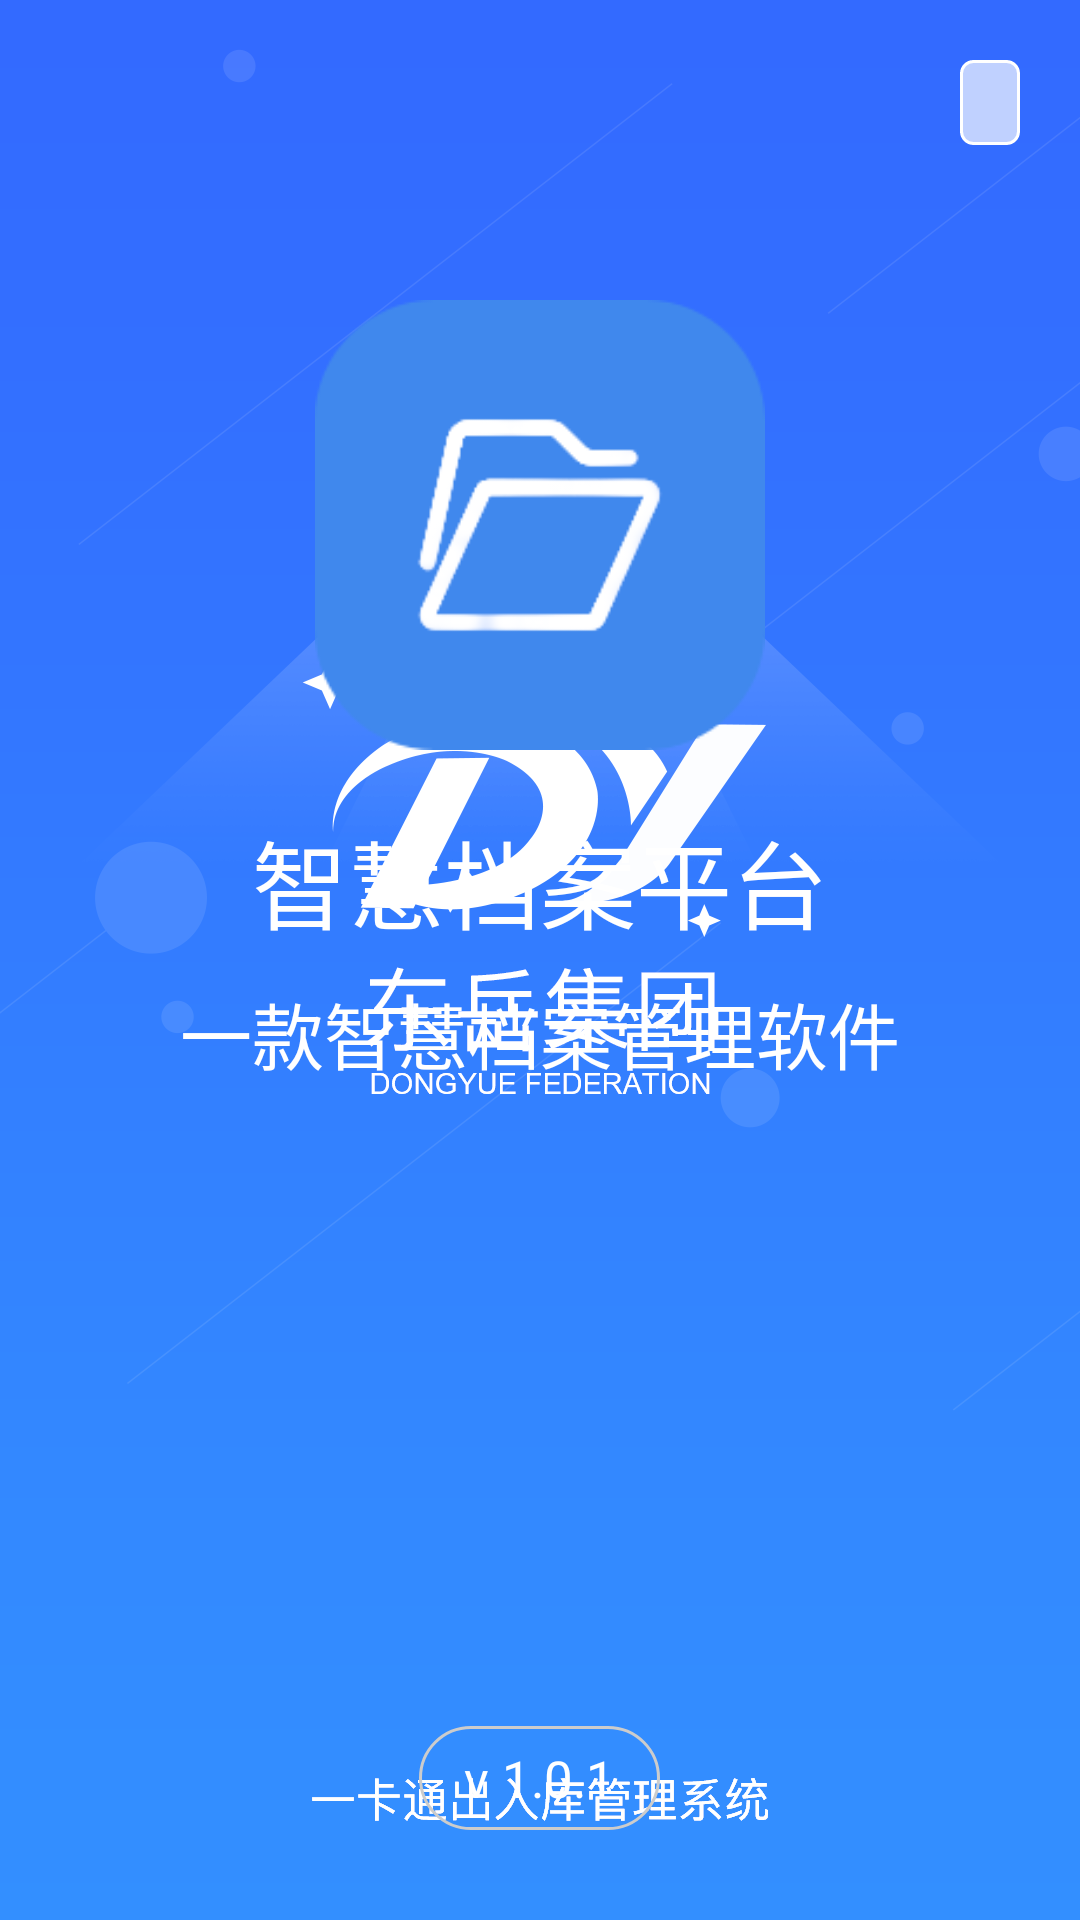

Produce the Android XML layout that renders to this screen, including the resource entries it uses.
<!-- AndroidManifest.xml: activity theme AppFullTheme -->
<!-- res/layout/activity_splash.xml -->
<?xml version="1.0" encoding="utf-8"?>
<FrameLayout xmlns:android="http://schemas.android.com/apk/res/android"
    xmlns:tools="http://schemas.android.com/tools"
    android:id="@+id/img_splash"
    android:layout_width="match_parent"
    android:layout_height="match_parent"
    android:background="@drawable/splash"
    android:orientation="vertical"
    tools:context=".ui.login.SplashActivity">

    <TextView
        android:id="@+id/tv_second"
        android:layout_width="wrap_content"
        android:layout_height="wrap_content"
        android:layout_gravity="end|top"
        android:layout_margin="@dimen/view_height_20"
        android:background="@drawable/shape_splash"
        android:textColor="@color/colorBlack"
        android:textSize="@dimen/text_size_12" />

    <LinearLayout
        android:layout_width="match_parent"
        android:layout_height="match_parent"
        android:layout_marginTop="@dimen/view_margin_100"
        android:orientation="vertical">

        <ImageView
            android:tint="@color/colorNormal"
            android:layout_width="@dimen/view_height_150"
            android:layout_height="@dimen/view_height_150"
            android:layout_gravity="center"
            android:background="@drawable/splash_logo" />

        <TextView
            android:layout_width="match_parent"
            android:layout_height="wrap_content"
            android:layout_marginTop="@dimen/view_margin_20"
            android:gravity="center"
            android:text="@string/splash_title"
            android:textColor="@color/colorWhite"
            android:textSize="@dimen/text_size_32" />

        <TextView
            android:layout_width="match_parent"
            android:layout_height="wrap_content"
            android:layout_marginTop="@dimen/view_margin_10"
            android:layout_marginBottom="@dimen/view_margin_50"
            android:gravity="center"
            android:text="@string/splash_content"
            android:textColor="@color/colorWhite"
            android:textSize="@dimen/text_size_24" />
    </LinearLayout>

    <LinearLayout
        android:layout_width="match_parent"
        android:layout_height="wrap_content"
        android:layout_gravity="bottom"
        android:layout_marginBottom="@dimen/view_margin_30"
        android:gravity="center"
        android:orientation="vertical">

        <TextView
            android:id="@+id/splash_version"
            android:layout_width="wrap_content"
            android:layout_height="wrap_content"
            android:background="@drawable/shape_text_splash"
            android:paddingLeft="@dimen/view_margin_15"
            android:paddingTop="@dimen/view_margin_6"
            android:paddingRight="@dimen/view_margin_15"
            android:paddingBottom="@dimen/view_margin_6"
            android:text="v 1.0.1"
            android:textColor="@color/colorWhite"
            android:textSize="@dimen/text_size_17" />

        
        
        
        
        
        
        
    </LinearLayout>
</FrameLayout>
<!-- resources referenced by this layout -->
<resources>
  <color name="colorBlack">#000000</color>
  <color name="colorNormal">#5298fd</color>
  <color name="colorWhite">#FFFFFF</color>
  <dimen name="text_size_12">12sp</dimen>
  <dimen name="text_size_17">17sp</dimen>
  <dimen name="text_size_24">24sp</dimen>
  <dimen name="text_size_32">32sp</dimen>
  <dimen name="view_height_150">150dp</dimen>
  <dimen name="view_height_20">20dp</dimen>
  <dimen name="view_margin_10">10dp</dimen>
  <dimen name="view_margin_100">100dp</dimen>
  <dimen name="view_margin_15">15dp</dimen>
  <dimen name="view_margin_20">20dp</dimen>
  <dimen name="view_margin_30">30dp</dimen>
  <dimen name="view_margin_50">50dp</dimen>
  <dimen name="view_margin_6">6dp</dimen>
  <!-- drawable shape_splash (drawable) -->
  <?xml version="1.0" encoding="utf-8"?>
  <shape xmlns:android="http://schemas.android.com/apk/res/android">
  
      
      <solid android:color="@color/color_half_white" />
      
      <stroke
          android:width="@dimen/view_margin_1"
          android:color="@color/colorWhite" />
      
      <corners android:radius="@dimen/view_margin_4" />
      
      <padding
          android:bottom="@dimen/view_margin_6"
          android:left="@dimen/view_margin_10"
          android:right="@dimen/view_margin_10"
          android:top="@dimen/view_margin_6" />
  </shape>
  <!-- drawable shape_text_splash (drawable) -->
  <?xml version="1.0" encoding="utf-8"?>
  <shape xmlns:android="http://schemas.android.com/apk/res/android">
  
      
      
  
      
      <stroke
          android:width="@dimen/view_margin_1"
          android:color="@color/colorDividerDark" />
  
      
      <corners android:radius="@dimen/view_margin_30" />
  </shape>
  <!-- drawable splash: png bitmap (drawable-xhdpi, 54675 bytes) -->
  <!-- drawable splash_logo: png bitmap (drawable-xxxhdpi, 22307 bytes) -->
  <string name="splash_content">一款智慧档案管理软件</string>
  <string name="splash_title">智慧档案平台</string>
  <style name="AppFullTheme" parent="Theme.AppCompat.Light.NoActionBar">
          <item name="windowActionBar">false</item>
          <item name="windowNoTitle">true</item>
          <item name="android:windowFullscreen">true</item>
          <item name="android:windowBackground">@color/color_null</item>
          <item name="android:windowIsTranslucent">true</item>
      </style>
  <color name="color_half_white">#B0FFFFFF</color>
  <dimen name="view_margin_1">1dp</dimen>
  <dimen name="view_margin_4">4dp</dimen>
  <color name="colorDividerDark">#CCCCCC</color>
  <color name="color_null">#00000000</color>
</resources>
